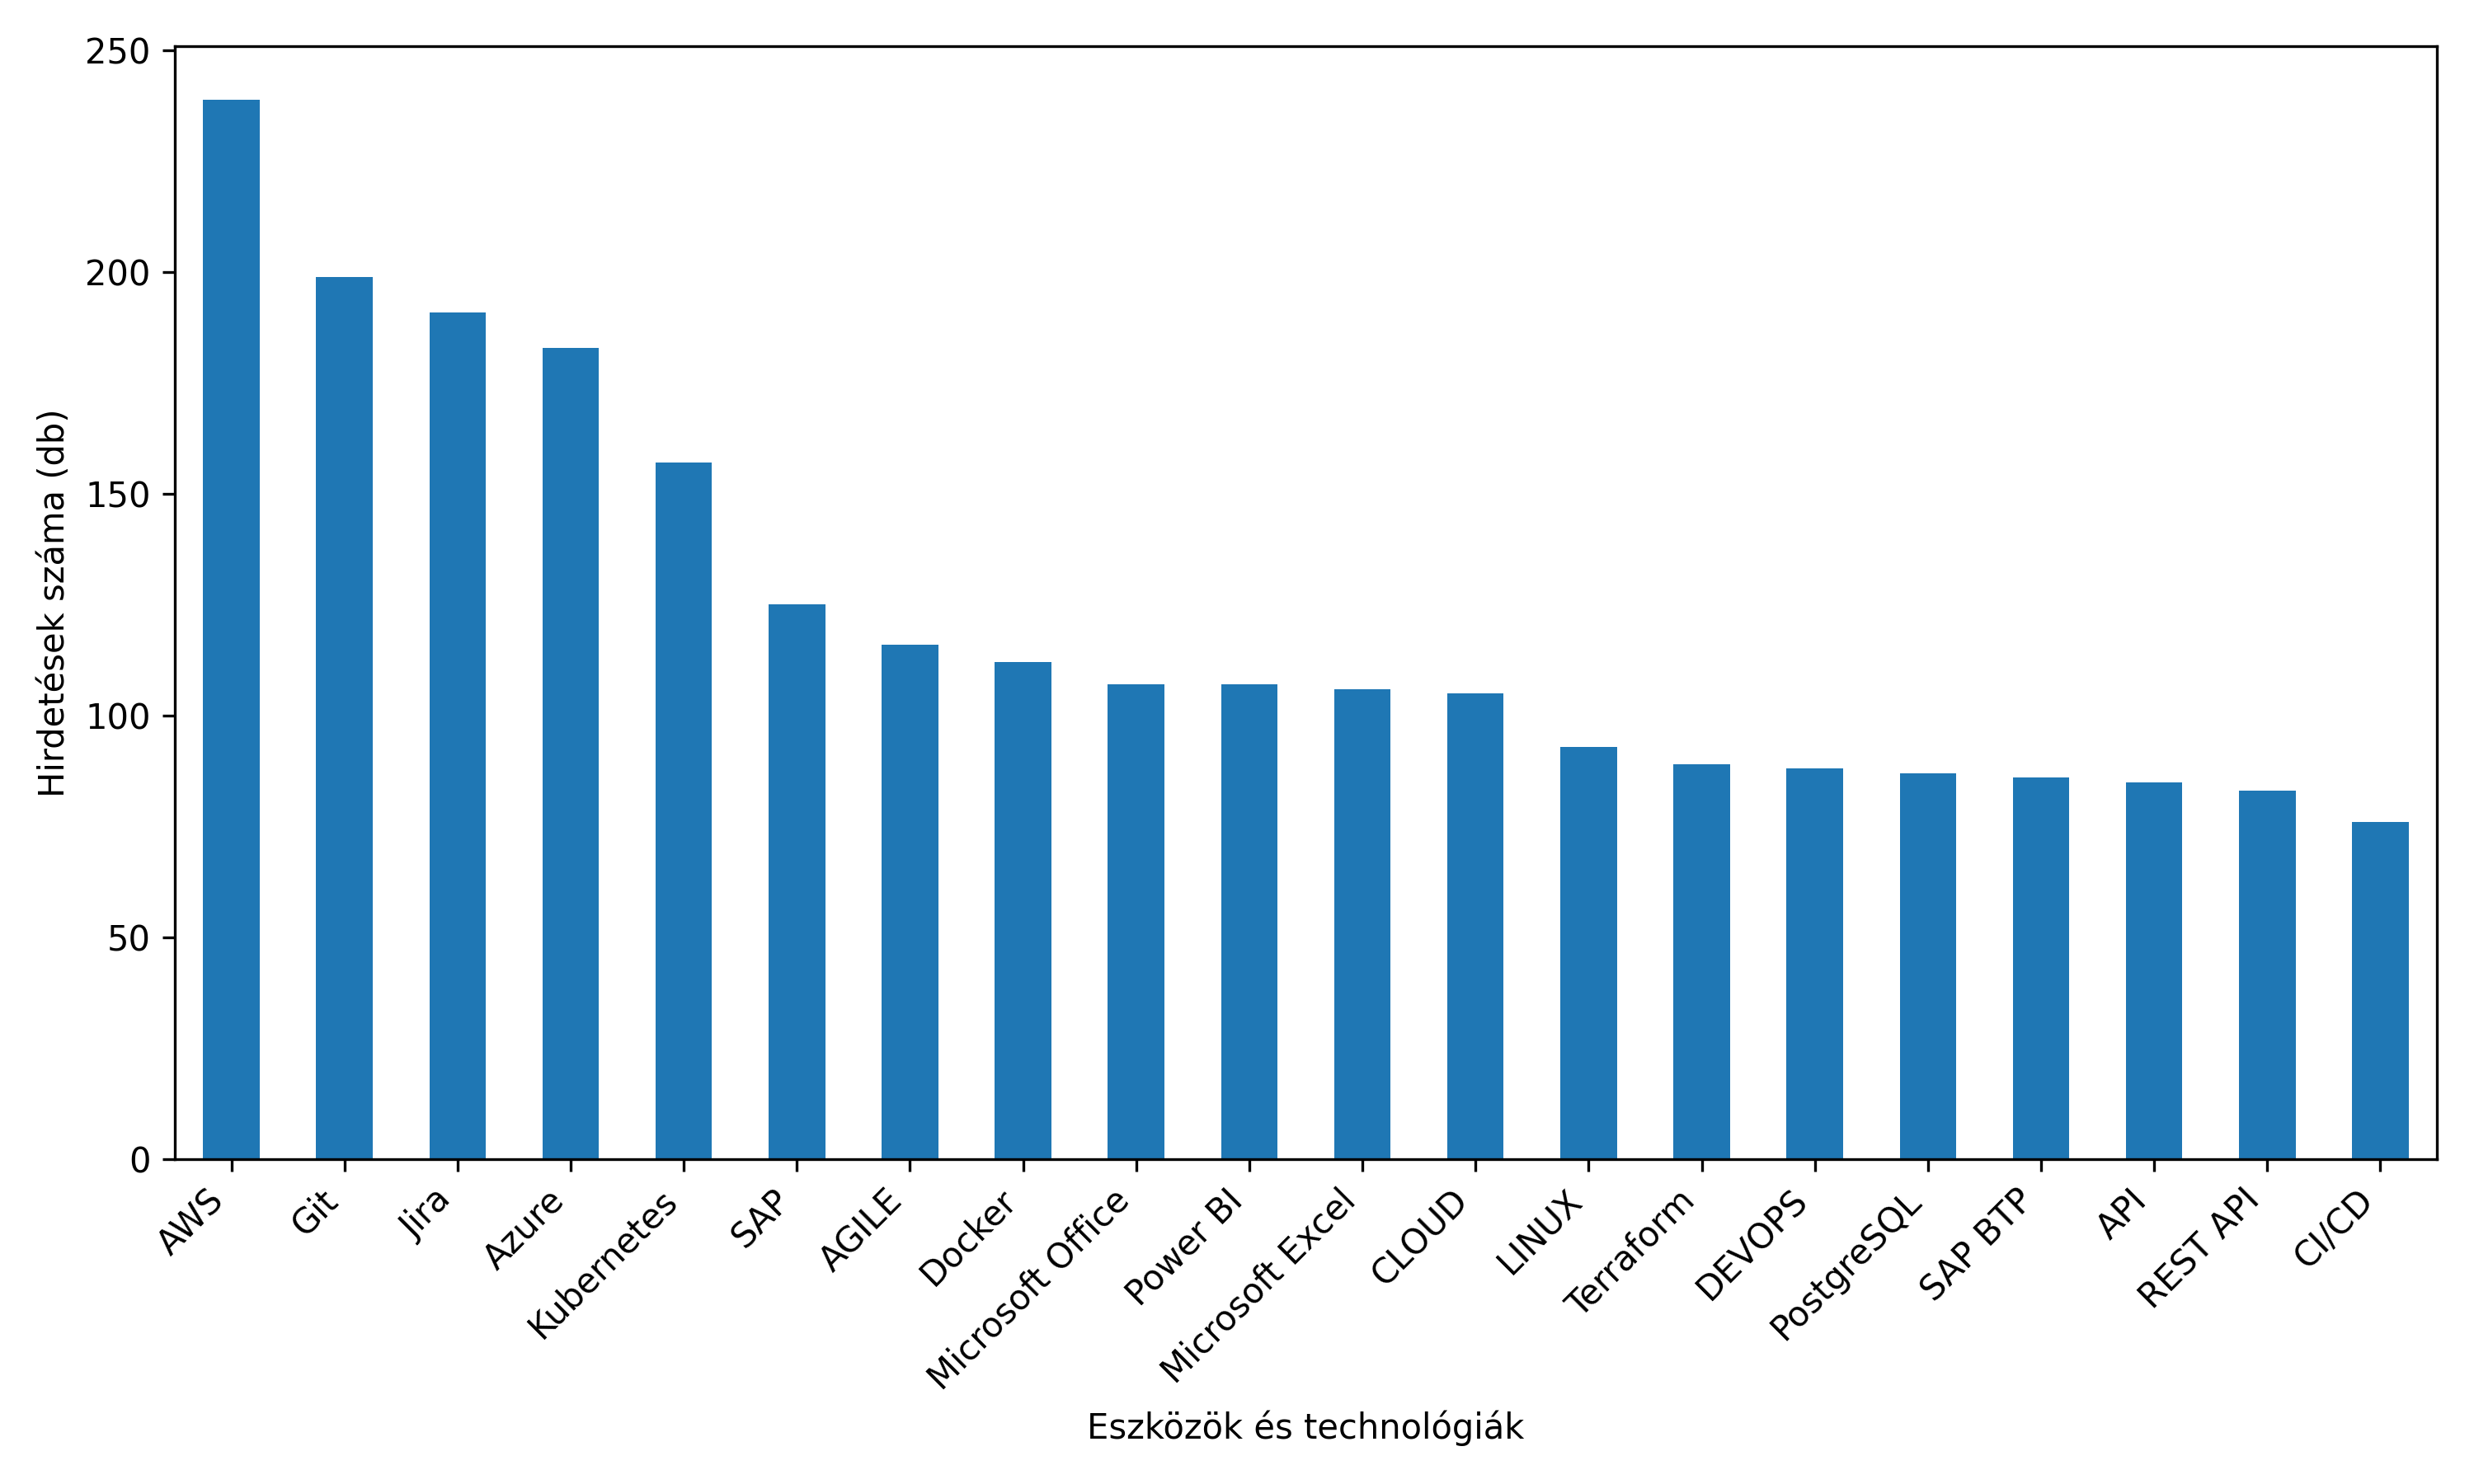

The table this chart was drawn from, first rows:
Tool / Technology, Count
AWS, 239
Git, 199
Jira, 191
Azure, 183
Kubernetes, 157
SAP, 125
AGILE, 116
Docker, 112
Microsoft Office, 107
Power BI, 107
Microsoft Excel, 106
CLOUD, 105
LINUX, 93
Terraform, 89
DEVOPS, 88
PostgreSQL, 87
SAP BTP, 86
API, 85
REST API, 83
CI/CD, 76
Linux, 73
ACCESS, 72
SAP S/4HANA, 67
SCRUM, 66
DOCKER, 66
AGILIS, 62
ERP, 61
Confluence, 60
Azure DevOps, 57
SECURITY, 50
PyTorch, 49
GitLab, 49
Jenkins, 48
SAP Analytics Cloud, 47
CRM, 47
CONFLUENCE, 46
MS SQL, 44
Grafana, 43
BI, 42
TensorFlow, 41
Google Cloud, 41
SQL, 41
SAP BW, 41
S/4HANA, 40
Figma, 38
PROJECT MANAGEMENT, 37
GitHub, 37
GitHub Actions, 34
TESTING, 34
UML, 33
Databricks, 33
ANALYTICS, 33
NETWORK, 32
Kafka, 31
SAP BusinessAI, 31
Spring Boot, 31
Laptop, 31
Windows, 31
MySQL, 30
Oracle, 30
... 2,220 more rows
